Labelled photos from "corn_leaf_diseases", an image-classification folder in Zekken23/Dataset-skripsi-corn-disease. The possible labels are: common rust, corn leaf blight, gray leaf spot, insects damage.

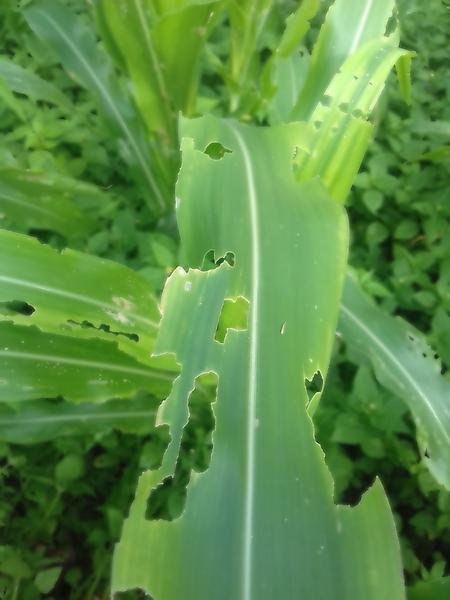
Label: insects damage

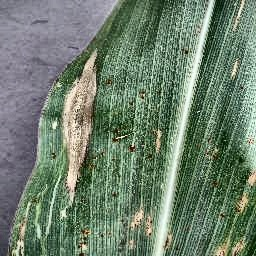
Label: corn leaf blight

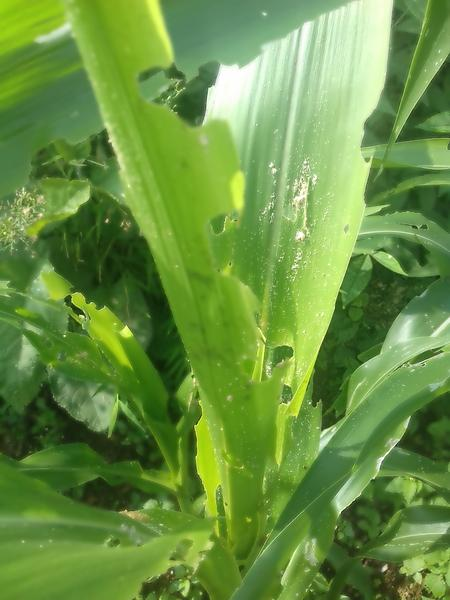
Label: insects damage

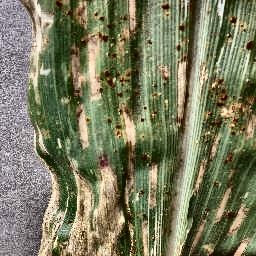
Label: gray leaf spot

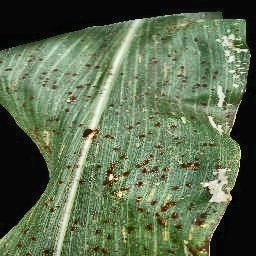
Label: common rust

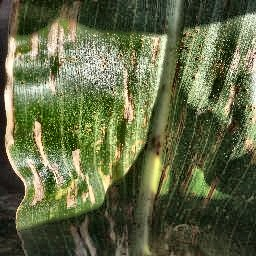
Label: gray leaf spot
